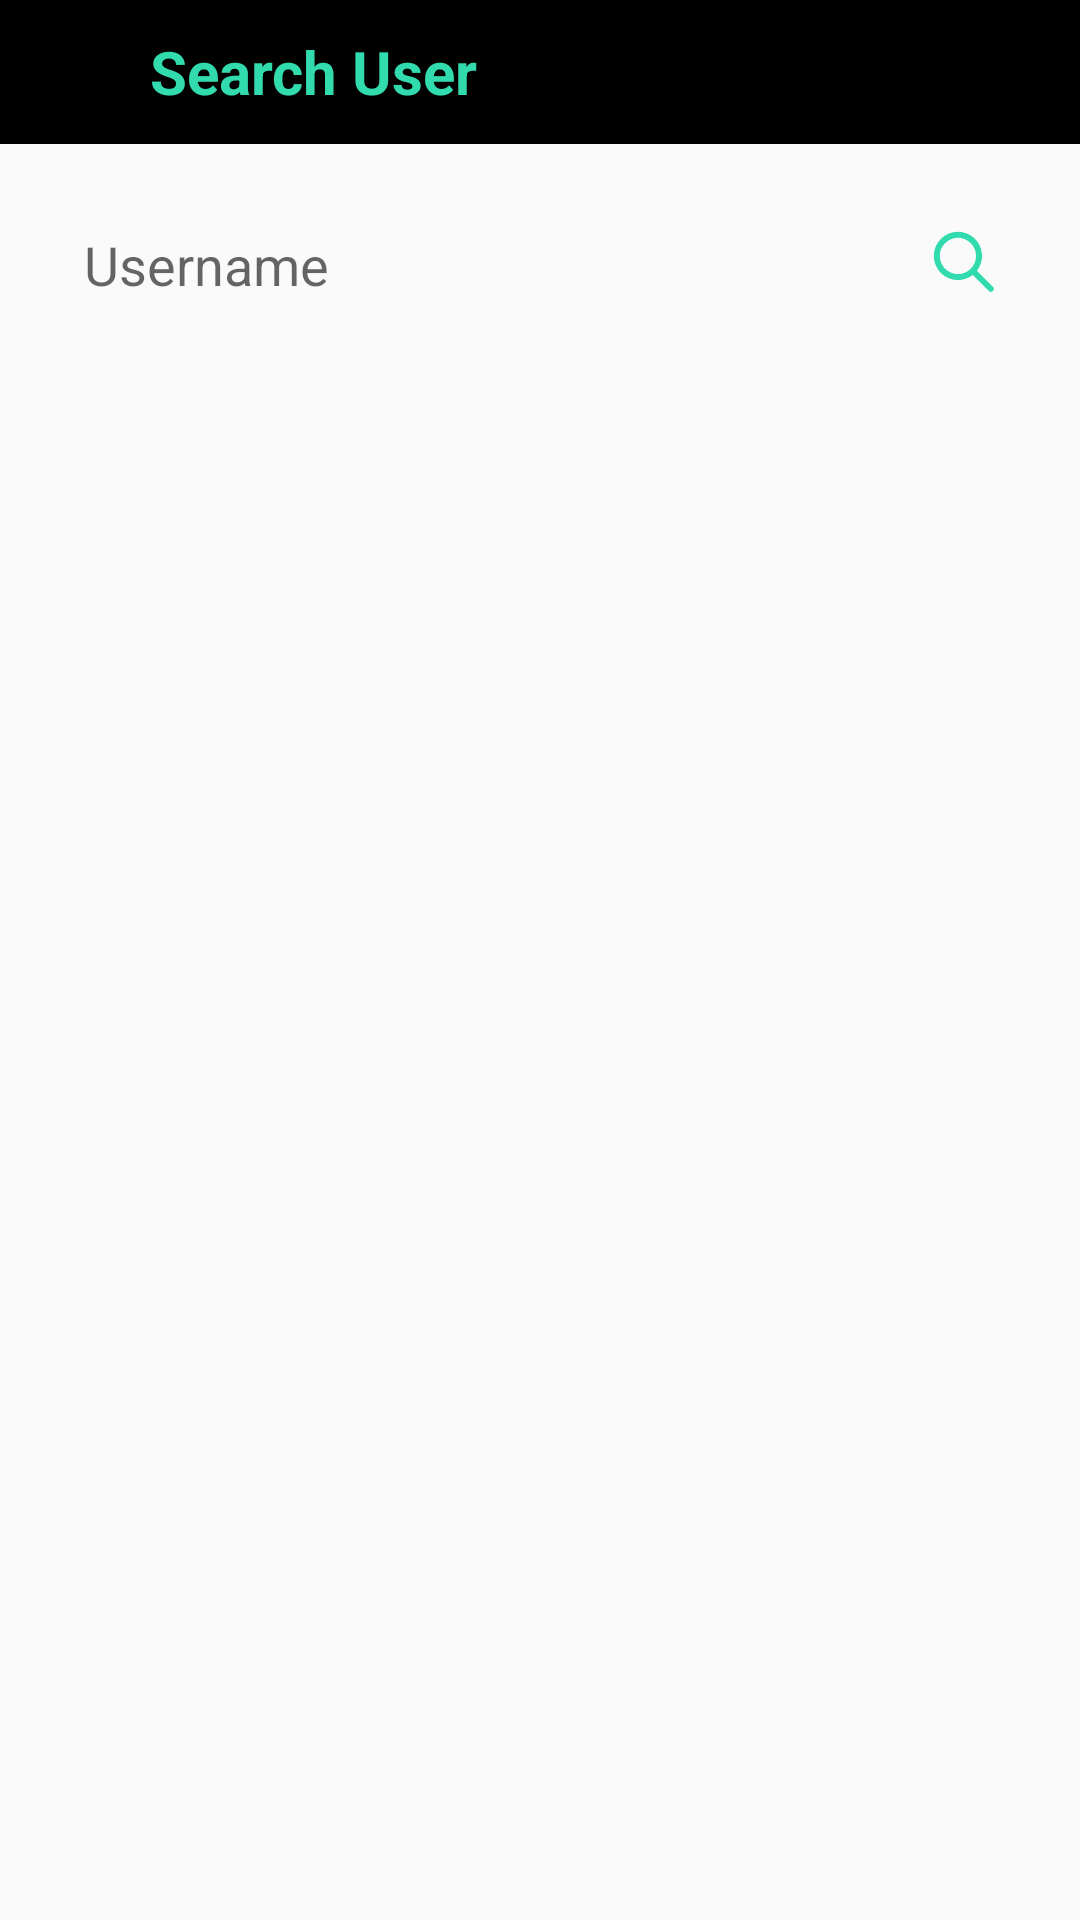

Layout XML and referenced resources for this Android screen:
<!-- AndroidManifest.xml: application theme Theme.Gupshup -->
<!-- res/layout/activity_search_user.xml -->
<?xml version="1.0" encoding="utf-8"?>
<RelativeLayout xmlns:android="http://schemas.android.com/apk/res/android"
    xmlns:app="http://schemas.android.com/apk/res-auto"
    xmlns:tools="http://schemas.android.com/tools"
    android:id="@+id/main"
    android:layout_width="match_parent"
    android:layout_height="match_parent"
    tools:context=".SearchUserActivity">
    <RelativeLayout
        android:id="@+id/toolbar"
        android:layout_width="match_parent"
        android:layout_height="wrap_content"
        android:background="@color/black"
        android:padding="8dp">
        <TextView
            android:layout_width="wrap_content"
            android:layout_height="wrap_content"
            android:text="Search User"
            android:textSize="20sp"
            android:textStyle="bold"
            android:textColor="@color/my_secondary"
            android:layout_marginStart="10dp"
            android:layout_centerVertical="true"
            android:layout_toRightOf="@+id/back_btn"/>
        <ImageButton
            android:id="@+id/back_btn"
            android:layout_width="32dp"
            android:layout_height="32dp"
            android:src="@drawable/icon_back"
            android:background="?attr/selectableItemBackgroundBorderless"
            app:tint="@color/my_secondary"
            android:layout_centerVertical="true"/>
    </RelativeLayout>
    
    <RelativeLayout
        android:id="@+id/search_user_layout"
        android:layout_width="match_parent"
        android:layout_height="wrap_content"
        android:layout_below="@+id/toolbar"
        android:layout_margin="8dp">
        <EditText
            android:id="@+id/search_username_input"
            android:layout_width="match_parent"
            android:layout_height="wrap_content"
            android:background="@drawable/edit_text_rounded_corner"
            android:layout_margin="10dp"
            android:hint="Username"
            android:padding="10dp"
            android:elevation="4dp"
            android:layout_toLeftOf="@+id/search_user_btn"/>
        <ImageButton
            android:id="@+id/search_user_btn"
            android:layout_width="40dp"
            android:layout_height="40dp"
            android:src="@drawable/icons_search"
            android:layout_centerVertical="true"
            android:layout_alignParentEnd="true"
            android:background="?attr/selectableItemBackgroundBorderless"
            app:tint="@color/my_secondary"
            android:padding="4dp"
            android:layout_margin="10dp"/>
    </RelativeLayout>

    <androidx.recyclerview.widget.RecyclerView
        android:id="@+id/search_user_recycler_view"
        android:layout_width="match_parent"
        android:layout_height="wrap_content"
        android:layout_below="@id/search_user_layout"
        android:padding="10dp"/>

</RelativeLayout>
<!-- resources referenced by this layout -->
<resources>
  <color name="black">#FF000000</color>
  <color name="my_secondary">#32DBAD</color>
  <!-- drawable icons_search (drawable) -->
  <vector xmlns:android="http://schemas.android.com/apk/res/android"
      android:width="24dp"
      android:height="24dp"
      android:viewportWidth="24"
      android:viewportHeight="24">
    <path
        android:fillColor="#FF000000"
        android:pathData="M3.624,15a8.03,8.03 0,0 0,10.619 0.659l5.318,5.318a1,1 0,0 0,1.414 -1.414l-5.318,-5.318A8.04,8.04 0,0 0,3.624 3.624,8.042 8.042,0 0,0 3.624,15ZM5.038,5.04a6.043,6.043 0,1 1,-1.77 4.274A6,6 0,0 1,5.038 5.038Z"/>
  </vector>
  <style name="Theme.Gupshup" parent="Base.Theme.Gupshup" />
  <style name="Base.Theme.Gupshup" parent="Theme.AppCompat.DayNight.NoActionBar">
          
           <item name="colorPrimary">@color/my_primary</item>
          <item name="colorPrimaryVariant">@color/my_primary</item>
          <item name="colorOnPrimary">@color/white</item>
          
          <item name="colorSecondary">@color/my_secondary</item>
          <item name="colorSecondaryVariant">@color/my_secondary</item>
          <item name="colorOnSecondary">@color/black</item>
          <item name="android:windowBackground">@color/off_white</item>
      </style>
  <color name="my_primary">#1E1E1E</color>
  <color name="white">#FFFFFFFF</color>
  <color name="off_white">#FAFAFA </color>
</resources>
